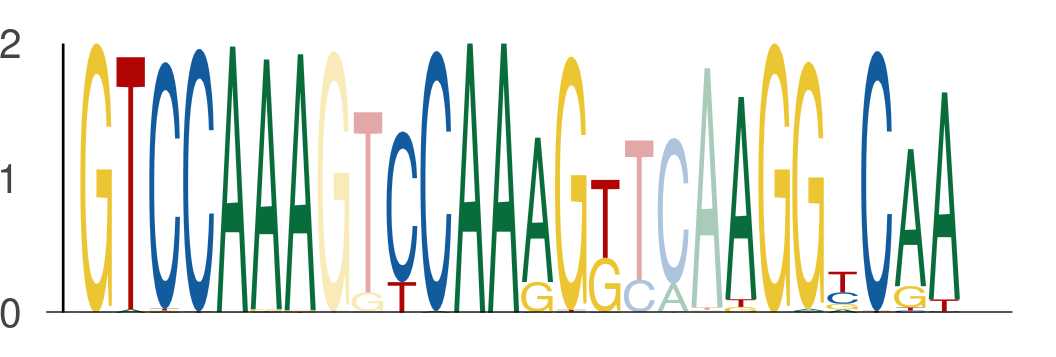

The table this chart was drawn from, first rows:
seq_index, start_position, end_position, is_reversed_complement
4699, 84, 91, 0
4699, 93, 100, 0
4699, 103, 110, 0
1089, 91, 98, 0
1089, 100, 107, 0
1089, 110, 117, 0
1089, 84, 91, 0
1089, 93, 100, 0
1089, 103, 110, 0
4029, 70, 77, 0
4029, 79, 86, 0
4029, 89, 96, 0
1170, 84, 91, 0
1170, 93, 100, 0
1170, 103, 110, 0
2449, 91, 98, 0
2449, 100, 107, 0
2449, 110, 117, 0
2449, 84, 91, 0
2449, 93, 100, 0
2449, 103, 110, 0
3942, 84, 91, 0
3942, 93, 100, 0
3942, 103, 110, 0
2782, 91, 98, 0
2782, 100, 107, 0
2782, 110, 117, 0
2782, 84, 91, 0
2782, 93, 100, 0
2782, 103, 110, 0
5034, 84, 91, 0
5034, 93, 100, 0
5034, 103, 110, 0
1051, 84, 91, 0
1051, 93, 100, 0
1051, 103, 110, 0
4271, 91, 98, 0
4271, 100, 107, 0
4271, 110, 117, 0
4271, 84, 91, 0
4271, 93, 100, 0
4271, 103, 110, 0
5584, 84, 91, 0
5584, 93, 100, 0
5584, 103, 110, 0
936, 84, 91, 0
936, 93, 100, 0
936, 103, 110, 0
4671, 84, 91, 0
4671, 93, 100, 0
4671, 103, 110, 0
2712, 91, 98, 0
2712, 100, 107, 0
2712, 110, 117, 0
2712, 84, 91, 0
2712, 93, 100, 0
2712, 103, 110, 0
1069, 84, 91, 0
1069, 93, 100, 0
1069, 103, 110, 0
... 1,290 more rows
